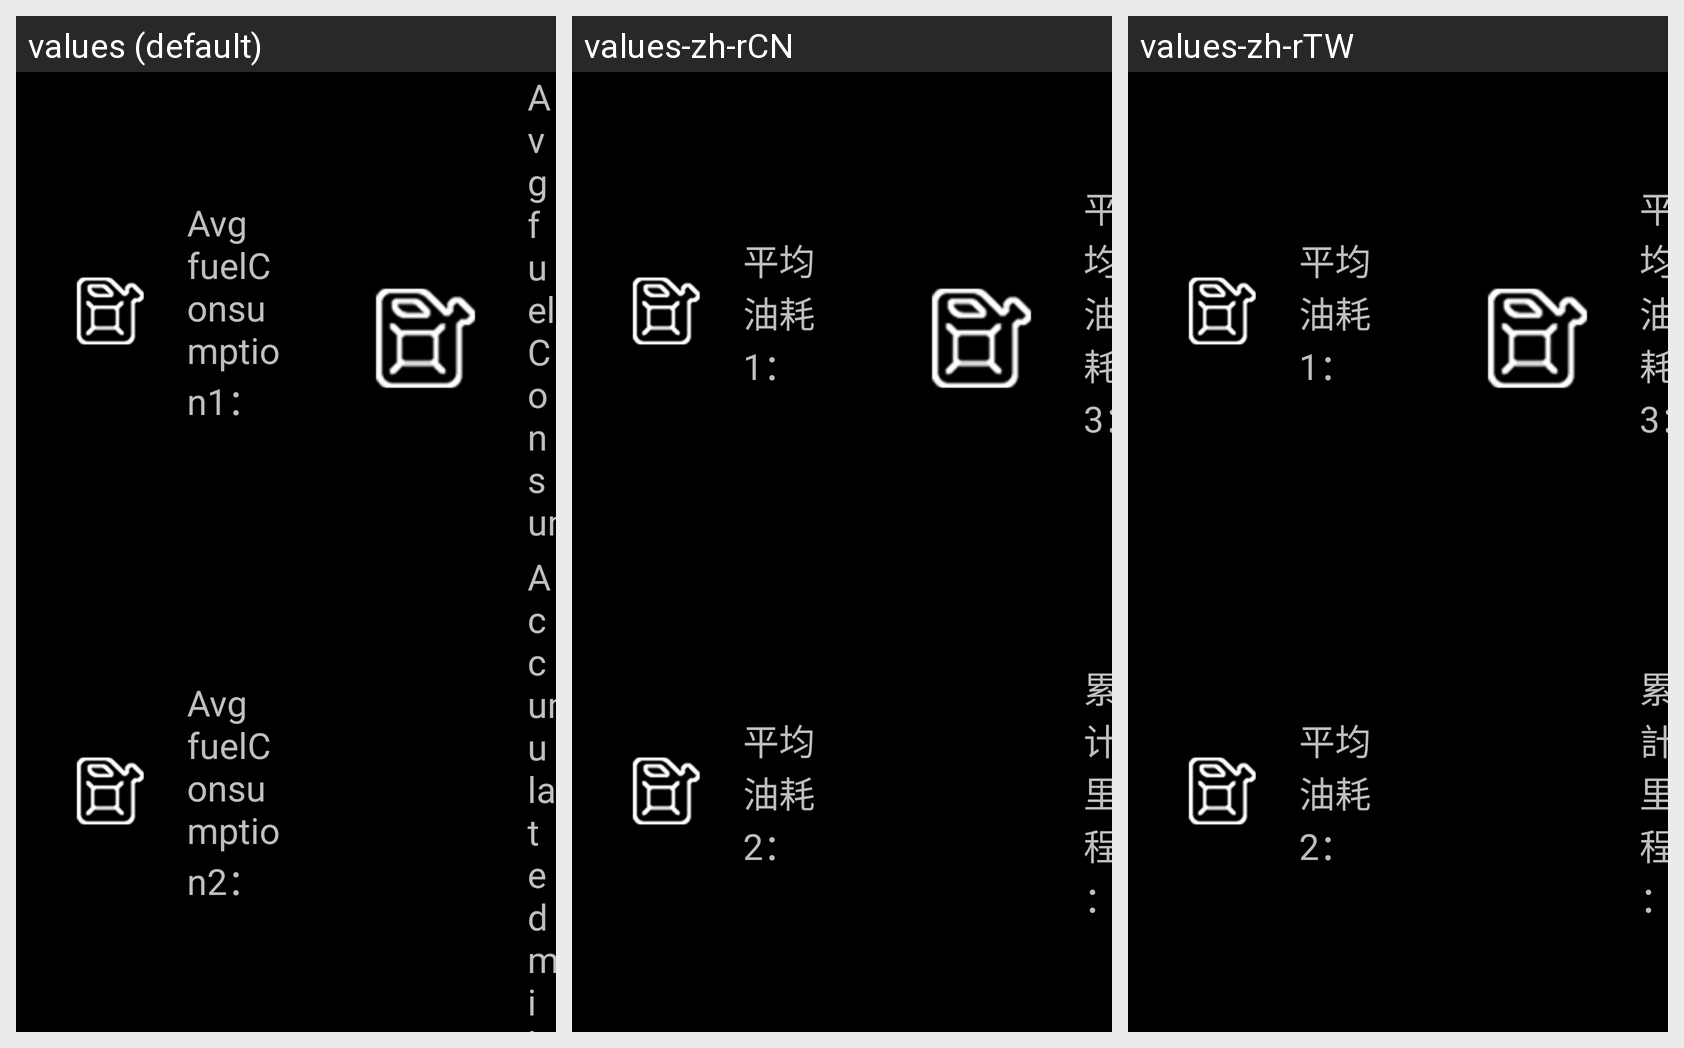

For this localized Android screen grid, give each drawn string resource with its value in every locale shown.
Android screen res/layout/saic_fuel_fragment.xml rendered under 3 locales, left to right: values (default), values-zh-rCN, values-zh-rTW. Device: Nexus 5 (rendered at 1080×1920; each locale shown at half size, 540×960, under a caption strip naming it); theme android:Theme.Black.NoTitleBar.Fullscreen.
Strings drawn on this screen, with the default value and each locale's value (text and hints the layout hard-codes, and strings that could not be matched under every locale, appear in the picture but are not listed):

saic_averagefuel1
  values: Avg fuelConsumption1：
  values-zh-rCN: 平均油耗1：
  values-zh-rTW: 平均油耗1：

saic_averagefuel2
  values: Avg fuelConsumption2：
  values-zh-rCN: 平均油耗2：
  values-zh-rTW: 平均油耗2：

saic_averagefuel3
  values: Avg fuelConsumption3：
  values-zh-rCN: 平均油耗3：
  values-zh-rTW: 平均油耗3：

accum_mileage
  values: Accumulated mileage：
  values-zh-rCN: 累计里程：
  values-zh-rTW: 累計里程：
